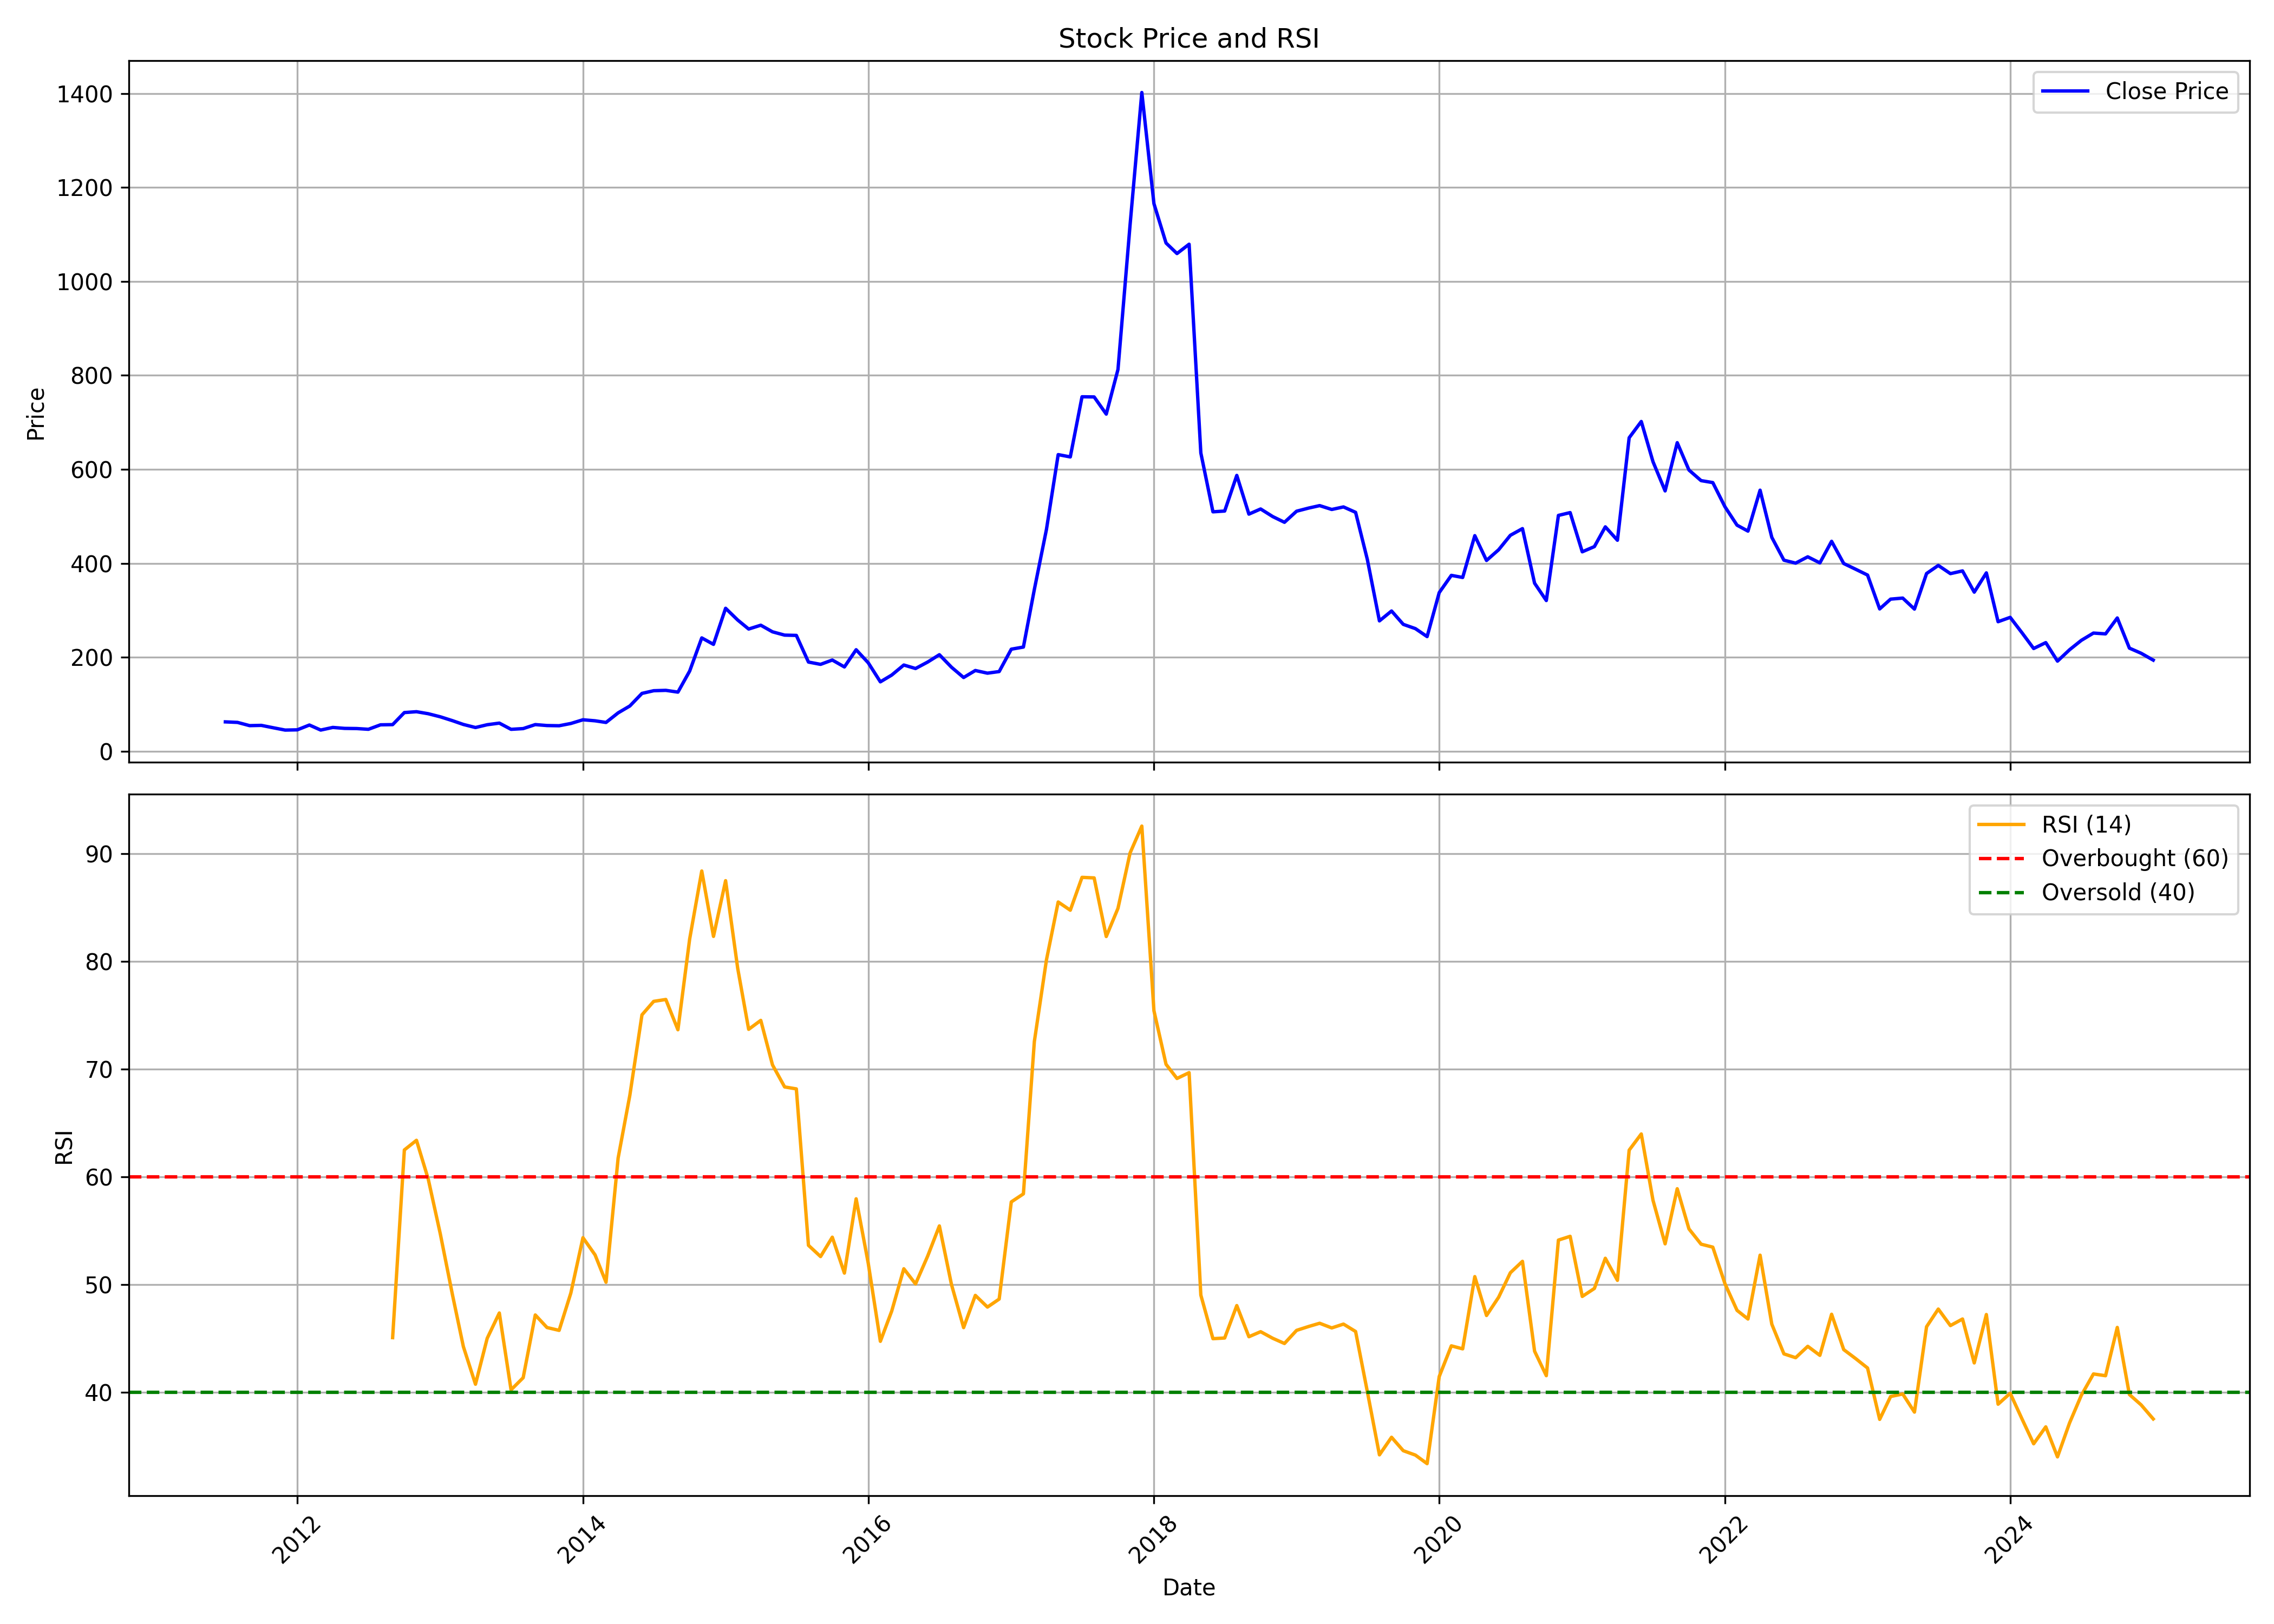

The table this chart was drawn from, first rows:
, Unnamed: 0.1, Unnamed: 0, date, symbol, open, high, low, close, volume, rsi
0, 0, 0, 2011-07-01, DELPHIFX, 46.41, 75.44, 41.81, 62.63, 247780, 
1, 1, 1, 2011-08-01, DELPHIFX, 69.68, 69.68, 53.07, 61.51, 41227, 
2, 2, 2, 2011-09-01, DELPHIFX, 61.51, 69.68, 54.23, 54.62, 58811, 
3, 3, 3, 2011-10-01, DELPHIFX, 53.42, 61.12, 49.65, 55.17, 6809, 
4, 4, 4, 2011-11-01, DELPHIFX, 54.77, 55.72, 41.71, 50.01, 11885, 
5, 5, 5, 2011-12-01, DELPHIFX, 50.01, 54.25, 32.54, 45.17, 14562, 
6, 6, 6, 2012-01-01, DELPHIFX, 44.05, 48.82, 41.47, 45.68, 5470, 
7, 7, 7, 2012-02-01, DELPHIFX, 47.94, 59.18, 45.25, 55.92, 10601, 
8, 8, 8, 2012-03-01, DELPHIFX, 53.26, 57.79, 43.74, 45.21, 64204, 
9, 9, 9, 2012-04-01, DELPHIFX, 47.43, 51.99, 42.07, 50.8, 14590, 
10, 10, 10, 2012-05-01, DELPHIFX, 50.8, 51.6, 42.86, 48.78, 8314, 
11, 11, 11, 2012-06-01, DELPHIFX, 44.17, 51.44, 41.4, 48.42, 10143, 
12, 12, 12, 2012-07-01, DELPHIFX, 48.42, 53.34, 46.2, 46.83, 18331, 
13, 13, 13, 2012-08-01, DELPHIFX, 44.69, 57.95, 44.25, 56.36, 44813, 
14, 14, 14, 2012-09-01, DELPHIFX, 56.36, 64.3, 53.38, 56.76, 33689, 45.06
15, 15, 15, 2012-10-01, DELPHIFX, 58.76, 90.19, 58.76, 82.43, 56408, 62.49
16, 16, 16, 2012-11-01, DELPHIFX, 84.88, 102.4, 80.11, 84.27, 43178, 63.38
17, 17, 17, 2012-12-01, DELPHIFX, 83.04, 90.8, 79.17, 79.98, 17325, 59.8
18, 18, 18, 2013-01-01, DELPHIFX, 78.51, 86.51, 68.15, 73.41, 22561, 54.69
19, 19, 19, 2013-02-01, DELPHIFX, 71.82, 72.56, 58.76, 65.21, 25565, 49.06
20, 20, 20, 2013-03-01, DELPHIFX, 62.93, 73.33, 50.76, 57.13, 13593, 44.23
21, 21, 21, 2013-04-01, DELPHIFX, 57.13, 80.8, 49.46, 50.6, 18250, 40.74
22, 22, 22, 2013-05-01, DELPHIFX, 50.6, 56.56, 50.6, 56.56, 4498, 45
23, 23, 23, 2013-06-01, DELPHIFX, 56.56, 65.37, 56.56, 59.99, 2712, 47.35
24, 24, 24, 2013-07-01, DELPHIFX, 62.68, 65.29, 46.77, 46.77, 4985, 40.22
25, 25, 25, 2013-08-01, DELPHIFX, 50.26, 52.58, 47.49, 48.33, 5580, 41.34
26, 26, 26, 2013-09-01, DELPHIFX, 48.33, 56.83, 46.53, 56.83, 1810, 47.17
27, 27, 27, 2013-10-01, DELPHIFX, 57.89, 60.52, 54.07, 54.82, 8748, 46
28, 28, 28, 2013-11-01, DELPHIFX, 52.1, 58.85, 50.08, 54.38, 3212, 45.74
29, 29, 29, 2013-12-01, DELPHIFX, 57.1, 62.62, 57.1, 59.2, 2505, 49.2
30, 30, 30, 2014-01-01, DELPHIFX, 59.2, 74.59, 53.98, 67.1, 32284, 54.34
31, 31, 31, 2014-02-01, DELPHIFX, 70.34, 74.46, 62.32, 64.9, 13134, 52.75
32, 32, 32, 2014-03-01, DELPHIFX, 64.9, 64.9, 54.07, 61.39, 6812, 50.21
33, 33, 33, 2014-04-01, DELPHIFX, 61.39, 87.53, 56.57, 81.79, 21328, 61.74
34, 34, 34, 2014-05-01, DELPHIFX, 81.79, 100.9, 71.7, 96.48, 27813, 67.57
35, 35, 35, 2014-06-01, DELPHIFX, 92.09, 142, 92.09, 123.2, 55894, 75.03
36, 36, 36, 2014-07-01, DELPHIFX, 129.4, 146.7, 122.8, 128.9, 23373, 76.28
37, 37, 37, 2014-08-01, DELPHIFX, 124.5, 134.2, 118.7, 129.7, 37118, 76.46
38, 38, 38, 2014-09-01, DELPHIFX, 134.1, 150.8, 118.8, 125.9, 71212, 73.65
39, 39, 39, 2014-10-01, DELPHIFX, 140.6, 183.2, 120.3, 170.6, 88130, 82.07
40, 40, 40, 2014-11-01, DELPHIFX, 171.1, 268.9, 165.6, 241.3, 190471, 88.39
41, 41, 41, 2014-12-01, DELPHIFX, 245.2, 249.8, 204.5, 227.6, 118506, 82.31
42, 42, 42, 2015-01-01, DELPHIFX, 227.6, 314.5, 213.2, 304.4, 101995, 87.49
43, 43, 43, 2015-02-01, DELPHIFX, 328.3, 330.1, 246.7, 279.3, 93028, 79.34
44, 44, 44, 2015-03-01, DELPHIFX, 277.4, 277.5, 233.1, 260.2, 87292, 73.69
45, 45, 45, 2015-04-01, DELPHIFX, 263.7, 305.4, 238.7, 268.3, 94906, 74.52
46, 46, 46, 2015-05-01, DELPHIFX, 268.3, 287.2, 220.2, 254.3, 64617, 70.38
47, 47, 47, 2015-06-01, DELPHIFX, 277.4, 283.6, 210, 247.2, 88830, 68.34
48, 48, 48, 2015-07-01, DELPHIFX, 235.9, 322, 228.6, 246.6, 72724, 68.16
49, 49, 49, 2015-08-01, DELPHIFX, 244.2, 272.2, 186.9, 189.9, 39615, 53.64
50, 50, 50, 2015-09-01, DELPHIFX, 192, 235, 173.9, 185, 67832, 52.59
51, 51, 51, 2015-10-01, DELPHIFX, 191.3, 219.3, 186.1, 194.2, 65403, 54.39
52, 52, 52, 2015-11-01, DELPHIFX, 191.3, 204.1, 166.4, 179.5, 37112, 51.06
53, 53, 53, 2015-12-01, DELPHIFX, 181.4, 224.3, 178.6, 216.1, 67601, 57.95
54, 54, 54, 2016-01-01, DELPHIFX, 215.7, 223.5, 174.7, 188.3, 15138, 51.97
55, 55, 55, 2016-02-01, DELPHIFX, 185.1, 190.9, 144.2, 147.8, 67050, 44.72
56, 56, 56, 2016-03-01, DELPHIFX, 159.2, 188, 149.1, 162.2, 98597, 47.52
57, 57, 57, 2016-04-01, DELPHIFX, 174.5, 205.3, 166.2, 183.6, 163163, 51.46
58, 58, 58, 2016-05-01, DELPHIFX, 178.9, 195.8, 159.1, 176.2, 51815, 50.05
59, 59, 59, 2016-06-01, DELPHIFX, 176.8, 194.8, 168, 189.9, 131688, 52.63
... 103 more rows
